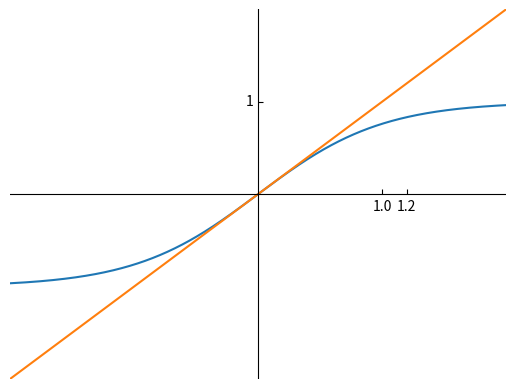

The script that saved this image:
'draw function curve by matplotlib'
import matplotlib.pyplot as plt
import numpy as np

import mpl_toolkits.axisartist as ax

def sigmoid(x):
    return 1 / (1 + np.exp(-x))
def exp_expand(x, beta=5):
    y = np.where(x > 1.2, 1.2 + 1/beta - np.exp(beta * (1.2-x))/beta, x)
    y = np.where(y < 0.8, 0.8 - 1/beta + np.exp(beta * (y-0.8))/beta, y)
    return y
def exp_expa_gra(x, beta=5):
    # y=x
    y = np.where(x < 0.8, np.exp(beta * (x-0.8)), x)
    y = np.where(y > 1.2, np.exp(beta * (1.2-y)), y)
    y[400:600] = 1
    return y

def draw_L():
    ax1 = ax.Subplot(fig, 111)
    fig.add_axes(ax1)
    ax1.set_xlim(-2, 2)
    ax1.set_ylim(-2, 2)
    ax1.axis['top'].set_visible(False)
    ax1.axis['right'].set_visible(False)
    ax1.axis["bottom"] = ax1.new_floating_axis(0, 0,axis_direction="bottom")
    ax1.axis["left"]= ax1.new_floating_axis(1, 0, axis_direction="left")
    # ax1.axis["bottom"].major_ticklabels.set_visible(False)
    # ax1.axis["left"].major_ticklabels.set_visible(False)
    # ax1.axis["left"].set_axisline_style("->", size=1.5)
    # ax1.axis["left"].toggle(False)
    ax1.set_xticks([1,1.2])
    # ax1.set_xticklabels([0,0])
    ax1.set_yticks([1])
    x = np.linspace(-2, 2, 1000)
    sig = np.tanh(x) #sigmoid(2 * (x-1)) * 2
    # y_cli = np.clip(x,0,1.2)
    # y_exp = exp_expand(x)
    plt.plot(x, sig)
    # plt.plot(1, 1, 'ro')
    plt.plot(x, x)
    # plt.plot(x, y_exp)
    # plt.xlabel('r',loc='right')
    # plt.ylabel("L",loc="top")

def draw_grad_L():
    ax1 = ax.Subplot(fig, 111)
    fig.add_axes(ax1)
    ax1.set_xlim(0, 2)
    ax1.set_ylim(0, 2)
    ax1.axis['top'].set_visible(False)
    ax1.axis['right'].set_visible(False)
    ax1.axis["bottom"] = ax1.new_floating_axis(0, 0,axis_direction="bottom")
    ax1.axis["left"]= ax1.new_floating_axis(1, 0, axis_direction="left")
    # ax1.axis["bottom"].major_ticklabels.set_visible(False)
    # ax1.axis["left"].major_ticklabels.set_visible(False)
    # ax1.axis["left"].set_axisline_style("->", size=1.5)
    # ax1.axis["left"].toggle(False)
    ax1.set_xticks([1,1.2])
    # ax1.set_xticklabels([0,0])
    ax1.set_yticks([1])
    x = np.linspace(0, 2, 1000)
    sig = sigmoid(2 * (x-1))*(1 - sigmoid(2 * (x-1))) * 4
    # y_cli = np.clip(x,0,1.2)
    y_exp = exp_expa_gra(x)
    plt.plot(x, sig)
    plt.plot(1, 1, 'ro')
    # plt.plot(1.2*x/x,x)
    # plt.plot(x, y_cli)
    plt.plot(x, y_exp)
    # plt.xlabel('r',loc='right')
    # plt.ylabel("L",loc="top")

if __name__ == '__main__':
    fig = plt.figure()
    draw_L()

    plt.show()
